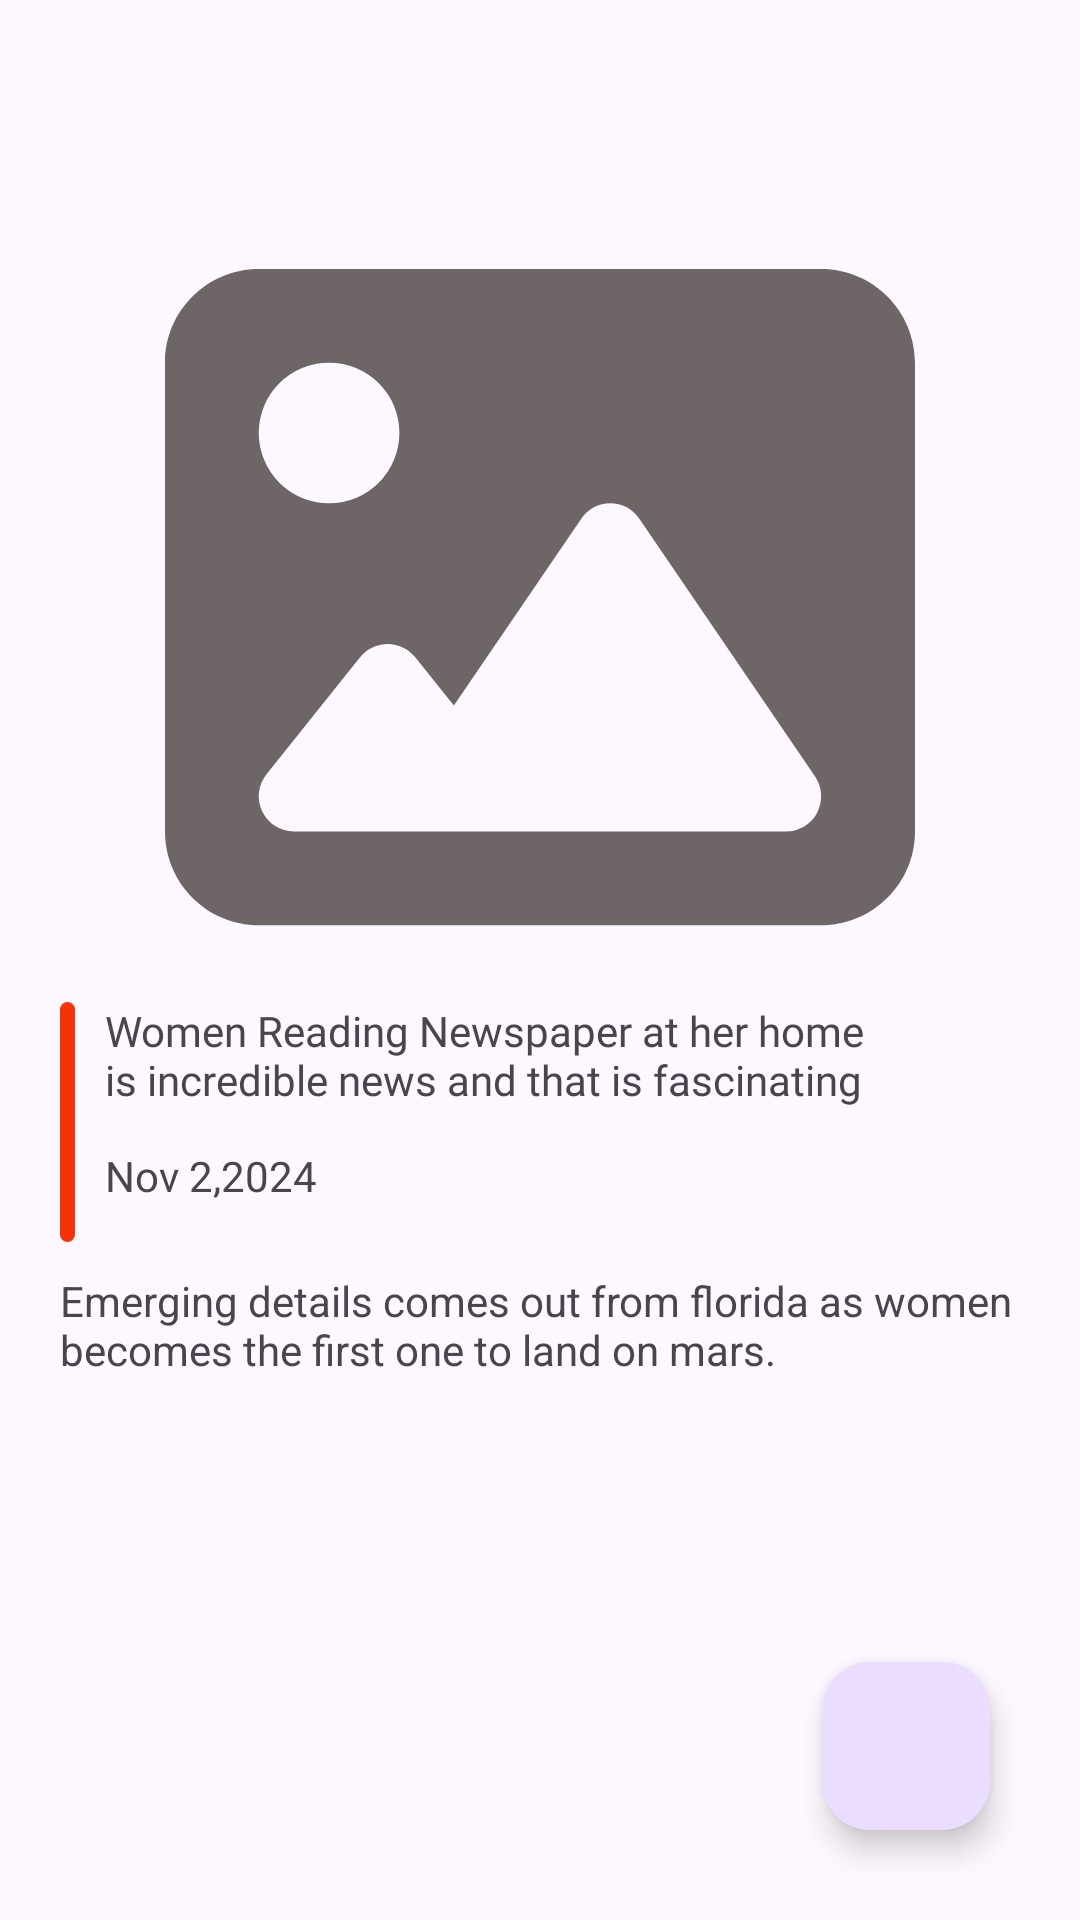

Here is an Android app screen rendered from its layout file. Give the layout XML and the strings, colors and styles it references.
<!-- AndroidManifest.xml: application theme Theme.NewsAppModern -->
<!-- res/layout/fragment_article_page.xml -->
<?xml version="1.0" encoding="utf-8"?>
<androidx.core.widget.NestedScrollView
    xmlns:android="http://schemas.android.com/apk/res/android"
    xmlns:app="http://schemas.android.com/apk/res-auto"
    android:layout_width="match_parent"
    android:layout_height="match_parent"
    android:fillViewport="true"
    >
<androidx.constraintlayout.widget.ConstraintLayout
    android:layout_width="match_parent"
    android:layout_height="match_parent">

    <com.google.android.material.appbar.AppBarLayout
        android:id="@+id/appBarLayout"
        android:layout_width="match_parent"
        android:layout_height="wrap_content"
        app:layout_constraintEnd_toEndOf="parent"
        app:layout_constraintStart_toStartOf="parent"
        app:layout_constraintTop_toTopOf="parent"
        android:paddingStart="10dp"
        android:paddingEnd="10dp"
        app:liftOnScroll="true">

        <com.google.android.material.appbar.MaterialToolbar
            android:id="@+id/toolbar"
            android:layout_width="match_parent"
            android:layout_height="?attr/actionBarSize"
            app:titleTextAppearance="@style/AppBarTextStyle"
            />
    </com.google.android.material.appbar.AppBarLayout>

    <com.google.android.material.imageview.ShapeableImageView
        android:id="@+id/sivArticleImage"
        android:layout_width="match_parent"
        android:layout_height="250dp"
        android:layout_marginStart="20dp"
        android:layout_marginTop="10dp"
        android:layout_marginEnd="20dp"
        android:src="@drawable/article_placeholder_image"
        android:scaleType="fitCenter"
        app:layout_constraintEnd_toEndOf="parent"
        app:layout_constraintStart_toStartOf="parent"
        app:layout_constraintTop_toBottomOf="@id/appBarLayout" />

    <include
        android:id="@+id/cvArticleCollapsed"
        android:layout_width="match_parent"
        android:layout_height="wrap_content"
        android:layout_marginStart="20dp"
        android:layout_marginTop="10dp"
        android:layout_marginEnd="20dp"
        layout="@layout/article_item_headline_date"
        app:layout_constraintStart_toStartOf="parent"
        app:layout_constraintEnd_toEndOf="parent"
        app:layout_constraintTop_toBottomOf="@id/sivArticleImage"
        />
    <com.google.android.material.textview.MaterialTextView
        android:id="@+id/tvArticleDescription"
        android:layout_width="match_parent"
        android:layout_height="0dp"
        android:layout_marginStart="20dp"
        android:layout_marginTop="10dp"
        android:layout_marginEnd="20dp"
        android:gravity="top"
        app:layout_constraintStart_toStartOf="parent"
        app:layout_constraintEnd_toEndOf="parent"
        app:layout_constraintTop_toBottomOf="@id/cvArticleCollapsed"

        android:text="@string/sample_news_description"
        />
    <com.google.android.material.floatingactionbutton.FloatingActionButton
        android:id="@+id/fab"
        android:layout_width="wrap_content"
        android:layout_height="wrap_content"
        app:rippleColor="@color/scarletRed"
        android:hapticFeedbackEnabled="true"
        android:contentDescription="@string/fab_content_description"
        android:tint="@color/scarletRed"
        android:src="@drawable/bookmark"
        app:fabSize="normal"
        android:layout_marginEnd="30dp"
        android:layout_marginBottom="30dp"
        app:layout_constraintBottom_toBottomOf="parent"
        app:layout_constraintEnd_toEndOf="parent"
         />
</androidx.constraintlayout.widget.ConstraintLayout>
</androidx.core.widget.NestedScrollView>
<!-- res/layout/article_item_headline_date.xml (included above) -->
<?xml version="1.0" encoding="utf-8"?>
<androidx.constraintlayout.widget.ConstraintLayout xmlns:android="http://schemas.android.com/apk/res/android"
    xmlns:app="http://schemas.android.com/apk/res-auto"
    android:layout_width="match_parent"
    android:layout_height="wrap_content"
    android:layout_marginTop="10dp"
    android:layout_marginStart="20dp"
    >

    <com.google.android.material.imageview.ShapeableImageView
        android:id="@+id/separatorLine"
        android:layout_width="wrap_content"
        android:layout_height="wrap_content"
        android:src="@drawable/separator_line_vertical"
        app:layout_constraintStart_toStartOf="parent"
        app:layout_constraintRight_toLeftOf="@id/articleHeadline"
        app:layout_constraintTop_toTopOf="parent"
        />

    <com.google.android.material.textview.MaterialTextView
        android:id="@+id/articleHeadline"
        android:layout_width="wrap_content"
        android:layout_height="wrap_content"
        android:layout_marginStart="10dp"
        android:ems="16"
        android:ellipsize="end"
        android:fontFamily="@font/poppins_bold"
        android:maxLines="2"
        android:text="@string/sample_news_headline"
        app:layout_constraintStart_toEndOf="@id/separatorLine"
        app:layout_constraintTop_toTopOf="parent"
        />

    <com.google.android.material.textview.MaterialTextView
        android:id="@+id/articlePublishedDate"
        android:layout_width="wrap_content"
        android:layout_height="wrap_content"
        android:layout_marginStart="10dp"
        android:fontFamily="@font/poppins_regular"
        android:text="@string/sample_news_published_date"
        app:layout_constraintBottom_toBottomOf="parent"
        app:layout_constraintStart_toEndOf="@id/separatorLine"
        app:layout_constraintTop_toBottomOf="@id/articleHeadline"
        />

</androidx.constraintlayout.widget.ConstraintLayout>
<!-- resources referenced by this layout -->
<resources>
  <color name="scarletRed">#F53308</color>
  <!-- drawable article_placeholder_image (drawable) -->
  <vector xmlns:android="http://schemas.android.com/apk/res/android"
      android:width="24dp"
      android:height="24dp"
      android:viewportWidth="512"
      android:viewportHeight="512">
    <path
        android:fillColor="#6E6666"
        android:pathData="M0,96C0,60.7 28.7,32 64,32h384c35.3,0 64,28.7 64,64v320c0,35.3 -28.7,64 -64,64H64c-35.3,0 -64,-28.7 -64,-64V96zM323.8,202.5c-4.5,-6.6 -11.9,-10.5 -19.8,-10.5s-15.4,3.9 -19.8,10.5l-87,127.6L170.7,297c-4.6,-5.7 -11.5,-9 -18.7,-9s-14.2,3.3 -18.7,9l-64,80c-5.8,7.2 -6.9,17.1 -2.9,25.4s12.4,13.6 21.6,13.6h96h32h208c8.9,0 17.1,-4.9 21.2,-12.8s3.6,-17.4 -1.4,-24.7l-120,-176zM112,192a48,48 0 1,0 0,-96 48,48 0 1,0 0,96z" />
  </vector>
  <!-- drawable separator_line_vertical (drawable) -->
  <?xml version="1.0" encoding="utf-8"?>
  <shape android:shape="rectangle" xmlns:android="http://schemas.android.com/apk/res/android">
      <solid android:color="@color/scarletRed"/>
      <corners android:radius="20dp"/>
      <size android:width="5dp" android:height="80dp"/>
  </shape>
  <string name="fab_content_description">Save Article</string>
  <string name="sample_news_description">Emerging details comes out from florida as women becomes the first one to land on mars.</string>
  <string name="sample_news_headline">Women Reading Newspaper at her home is incredible news and that is fascinating</string>
  <string name="sample_news_published_date">Nov 2,2024</string>
  <style name="AppBarTextStyle" parent="TextAppearance.MaterialComponents.Headline6">
          <item name="android:textColor">@color/scarletRed</item>
          <item name="fontFamily">@font/poppins_bold</item>
      </style>
  <style name="Theme.NewsAppModern" parent="Base.Theme.NewsAppModern" />
  <style name="Base.Theme.NewsAppModern" parent="Theme.Material3.DayNight.NoActionBar">
          
          
      </style>
</resources>
